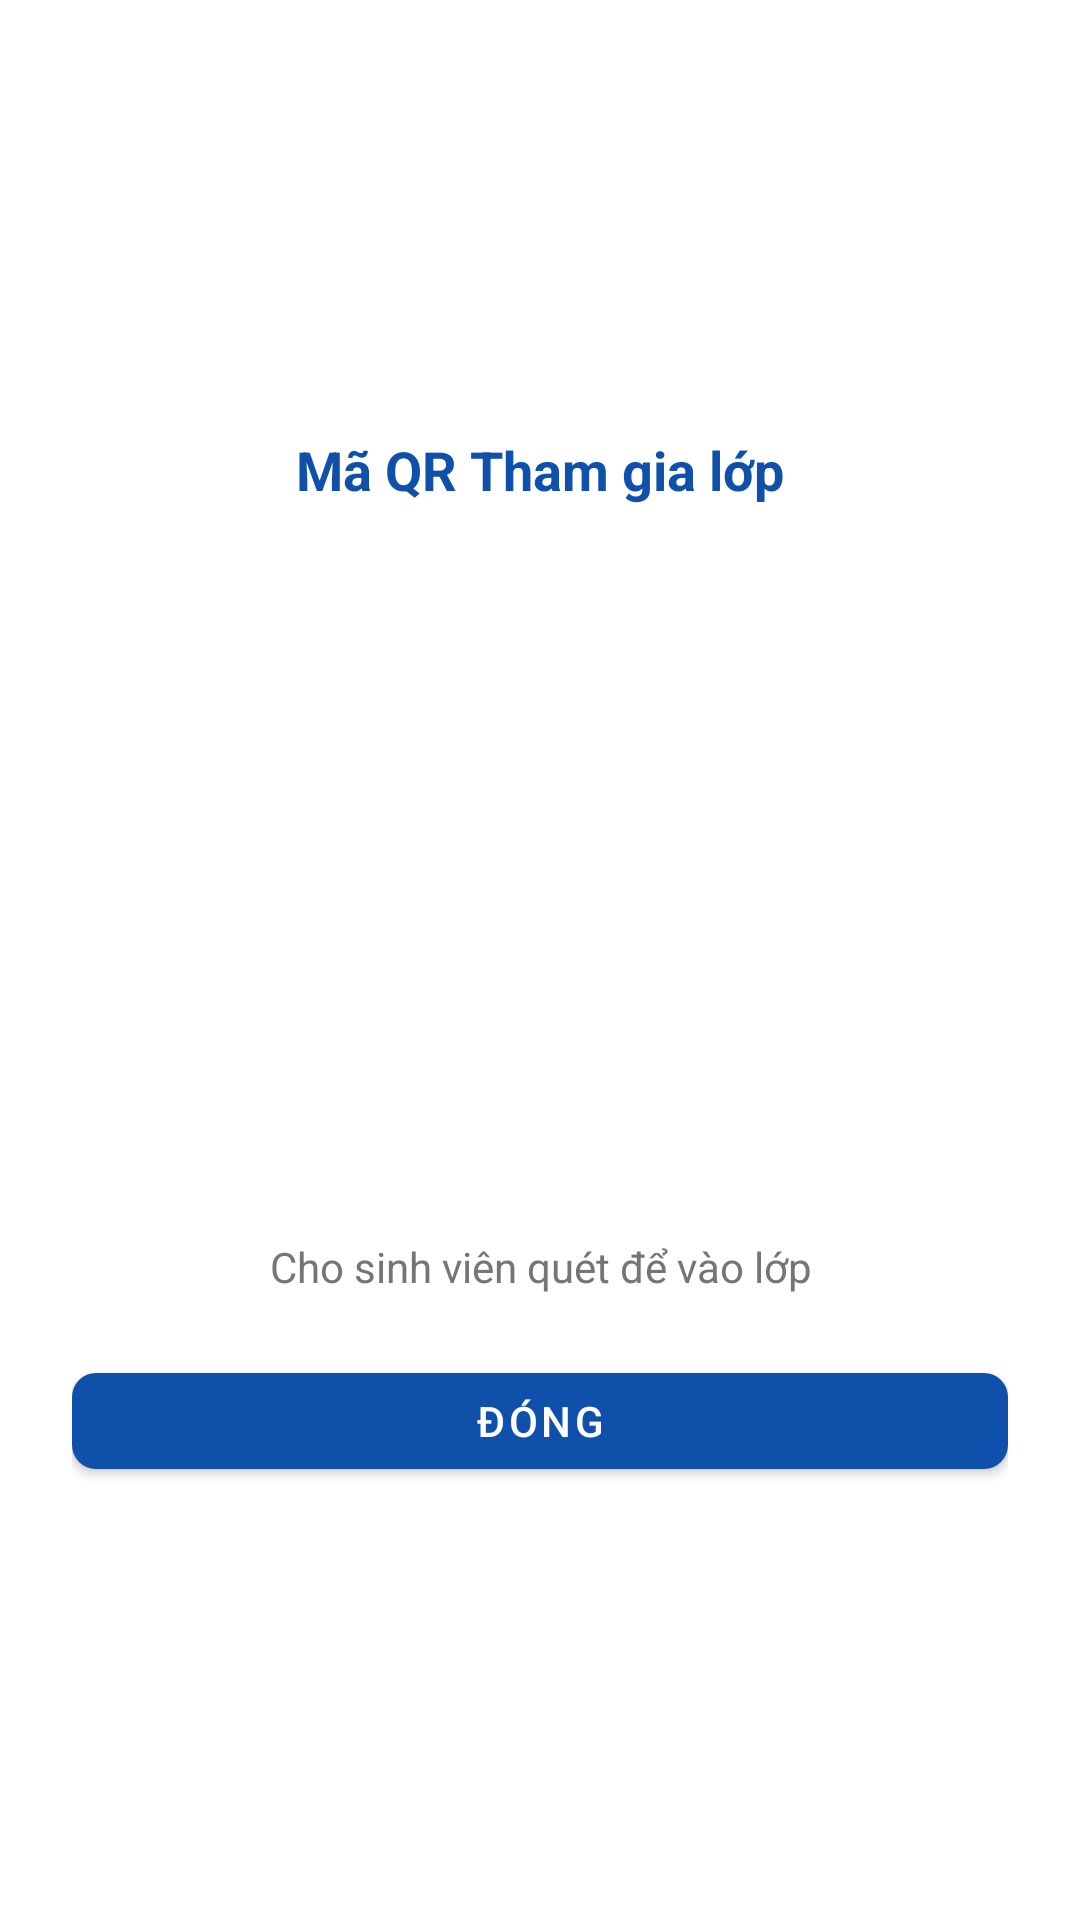

Layout XML and referenced resources for this Android screen:
<!-- AndroidManifest.xml: application theme Theme.AttendanceApp -->
<!-- res/layout/dialog_class_qr.xml -->
<?xml version="1.0" encoding="utf-8"?>
<LinearLayout xmlns:android="http://schemas.android.com/apk/res/android"
    xmlns:app="http://schemas.android.com/apk/res-auto"
    android:layout_width="300dp"
    android:layout_height="wrap_content"
    android:background="@color/white"
    android:orientation="vertical"
    android:padding="24dp"
    android:gravity="center">

    <TextView
        android:id="@+id/tv_title"
        android:layout_width="wrap_content"
        android:layout_height="wrap_content"
        android:text="Mã QR Tham gia lớp"
        android:textSize="18sp"
        android:textStyle="bold"
        android:textColor="@color/primary_blue"
        android:layout_marginBottom="12dp" />

    <ImageView
        android:id="@+id/iv_qr"
        android:layout_width="220dp"
        android:layout_height="220dp"
        android:padding="8dp"
        android:background="@color/white"
        android:contentDescription="QR Code lớp học" />

    <TextView
        android:id="@+id/tv_label"
        android:layout_width="wrap_content"
        android:layout_height="wrap_content"
        android:layout_marginTop="12dp"
        android:text="Cho sinh viên quét để vào lớp"
        android:textSize="14sp"
        android:textColor="@color/text_secondary"
        android:gravity="center" />

    <com.google.android.material.button.MaterialButton
        android:id="@+id/tv_close"
        android:layout_width="match_parent"
        android:layout_height="44dp"
        android:layout_marginTop="20dp"
        android:text="Đóng"
        app:backgroundTint="@color/primary_blue"
        app:cornerRadius="8dp" />

</LinearLayout>
<!-- resources referenced by this layout -->
<resources>
  <color name="primary_blue">#0f50aa</color>
  <color name="text_secondary">#757575</color>
  <color name="white">#FFFFFF</color>
  <style name="Theme.AttendanceApp" parent="Theme.MaterialComponents.DayNight.DarkActionBar">
          <item name="colorPrimary">@color/primary_blue</item>
          <item name="colorPrimaryVariant">@color/primary_dark</item>
          <item name="colorOnPrimary">@color/white</item>
          <item name="colorSecondary">@color/primary_light</item>
          <item name="colorSecondaryVariant">@color/primary_dark</item>
          <item name="colorOnSecondary">@color/white</item>
          <item name="android:colorBackground">@color/background</item>
          <item name="android:statusBarColor">@color/primary_dark</item>
          <item name="windowActionBar">false</item>
          <item name="windowNoTitle">true</item>
      </style>
  <color name="primary_dark">#0D47A1</color>
  <color name="primary_light">#0f50aa</color>
  <color name="background">#F5F5F5</color>
</resources>
